Photos from the image-classification dataset "Date_Dataset" in the GitHub repository hendhamdi/SmartDate_IoT. Its 11 classes are: Deglet Nour dryer, Deglet Nour oily, Deglet Nour oily treated, Deglet Nour semi-dryer, Deglet Nour semi-dryer treated, Deglet Nour semi-oily, Deglet Nour semi-oily treated, alig date variety, bessra date variety, kenta date variety, kintichi date variety.

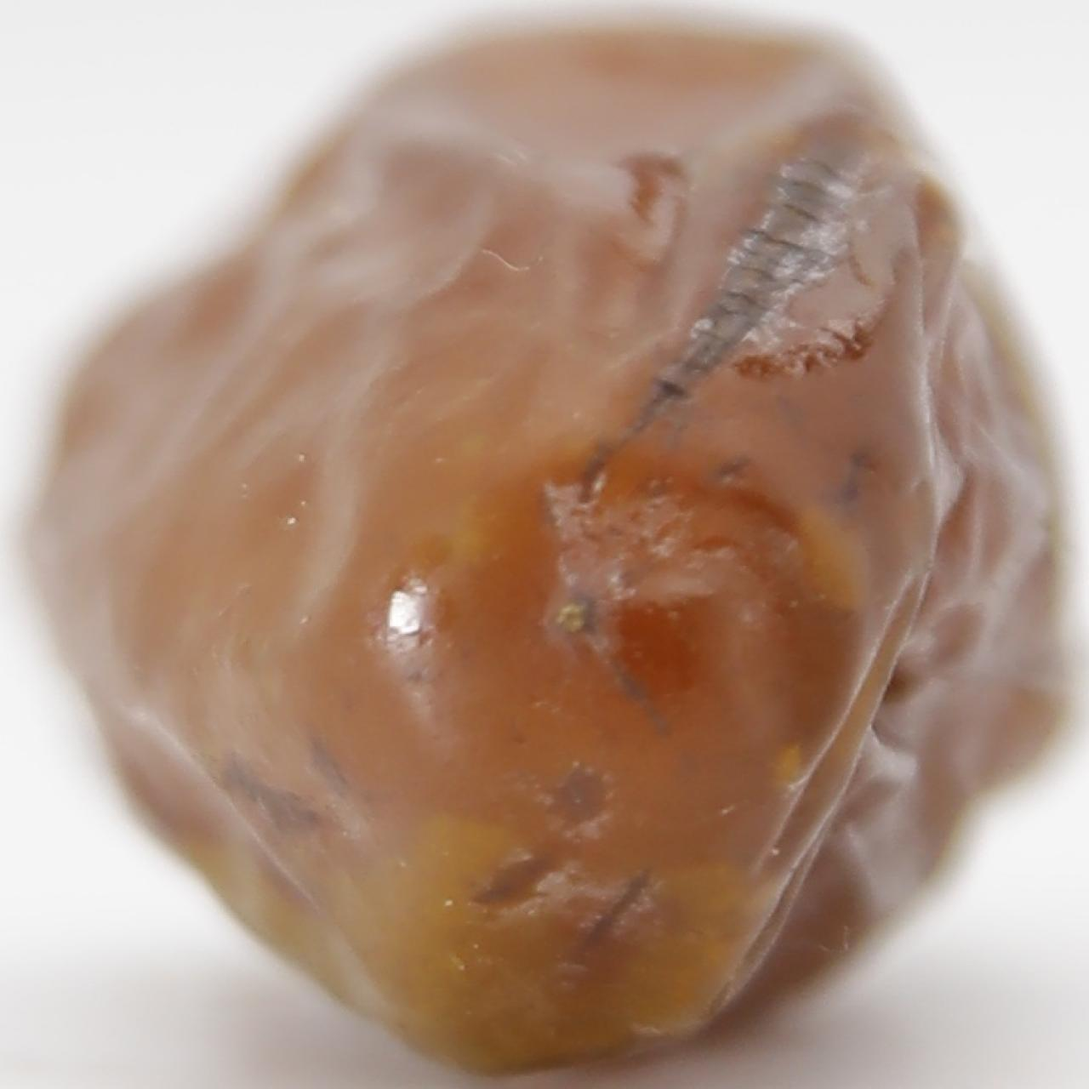
Label: Deglet Nour oily treated

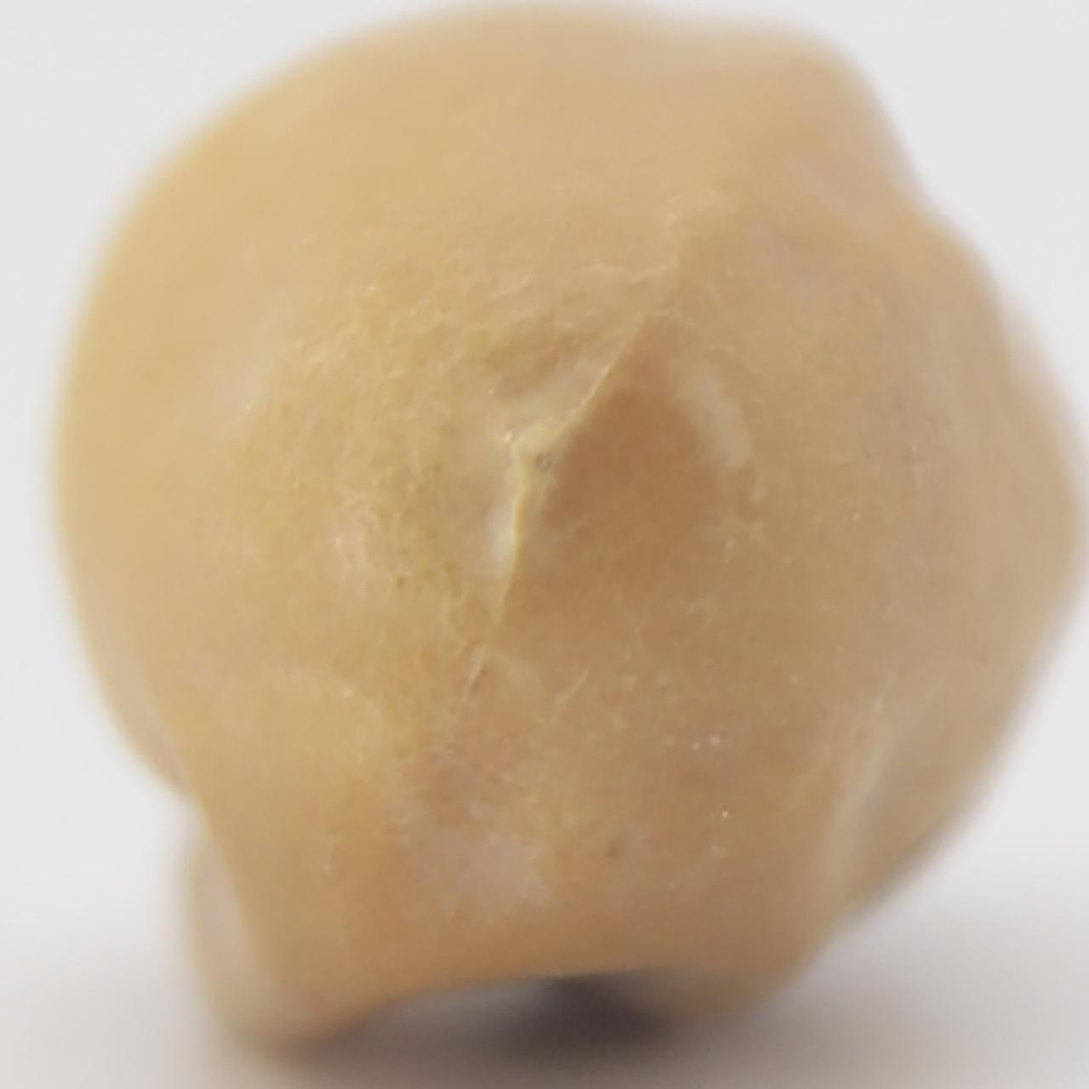
Label: kintichi date variety

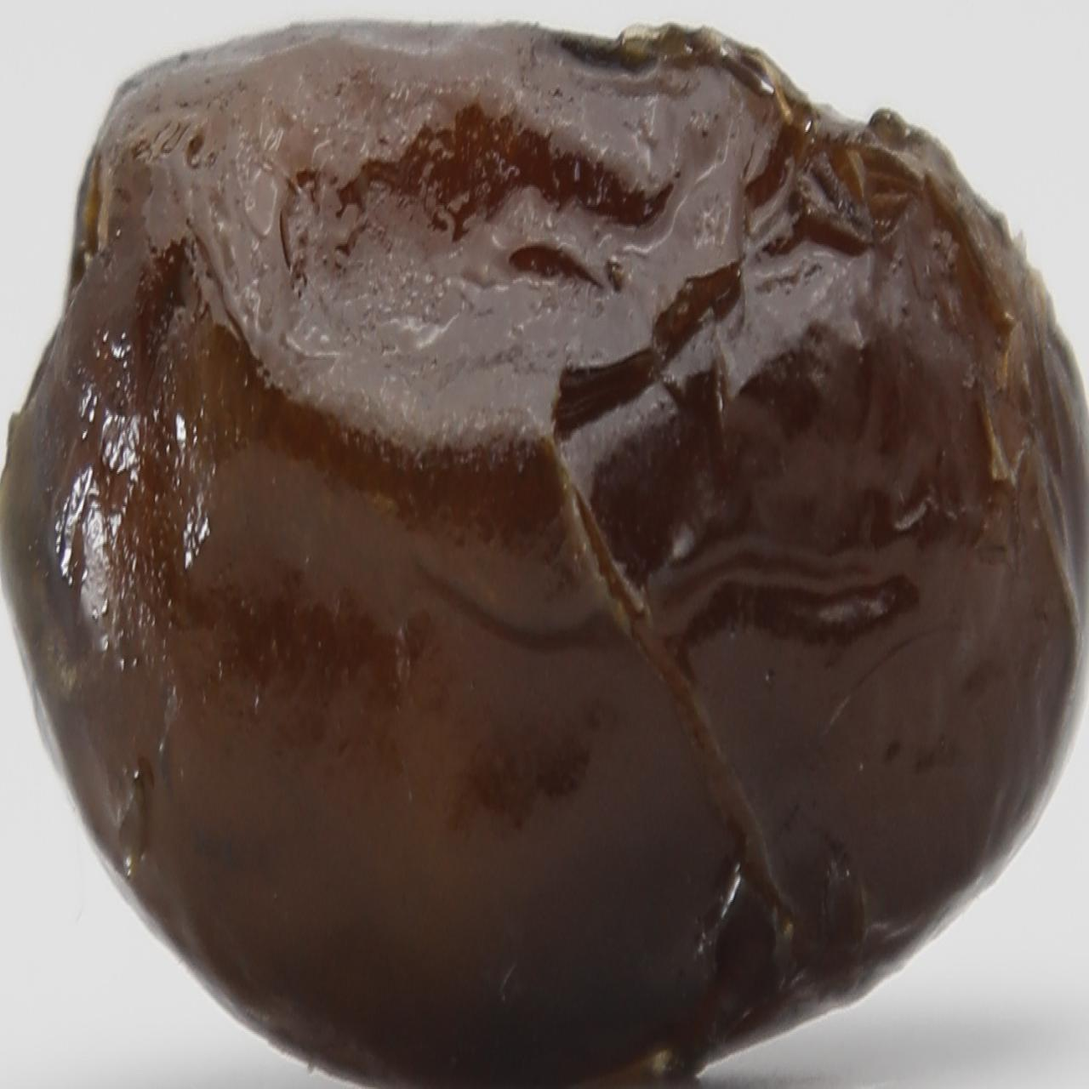
Label: alig date variety

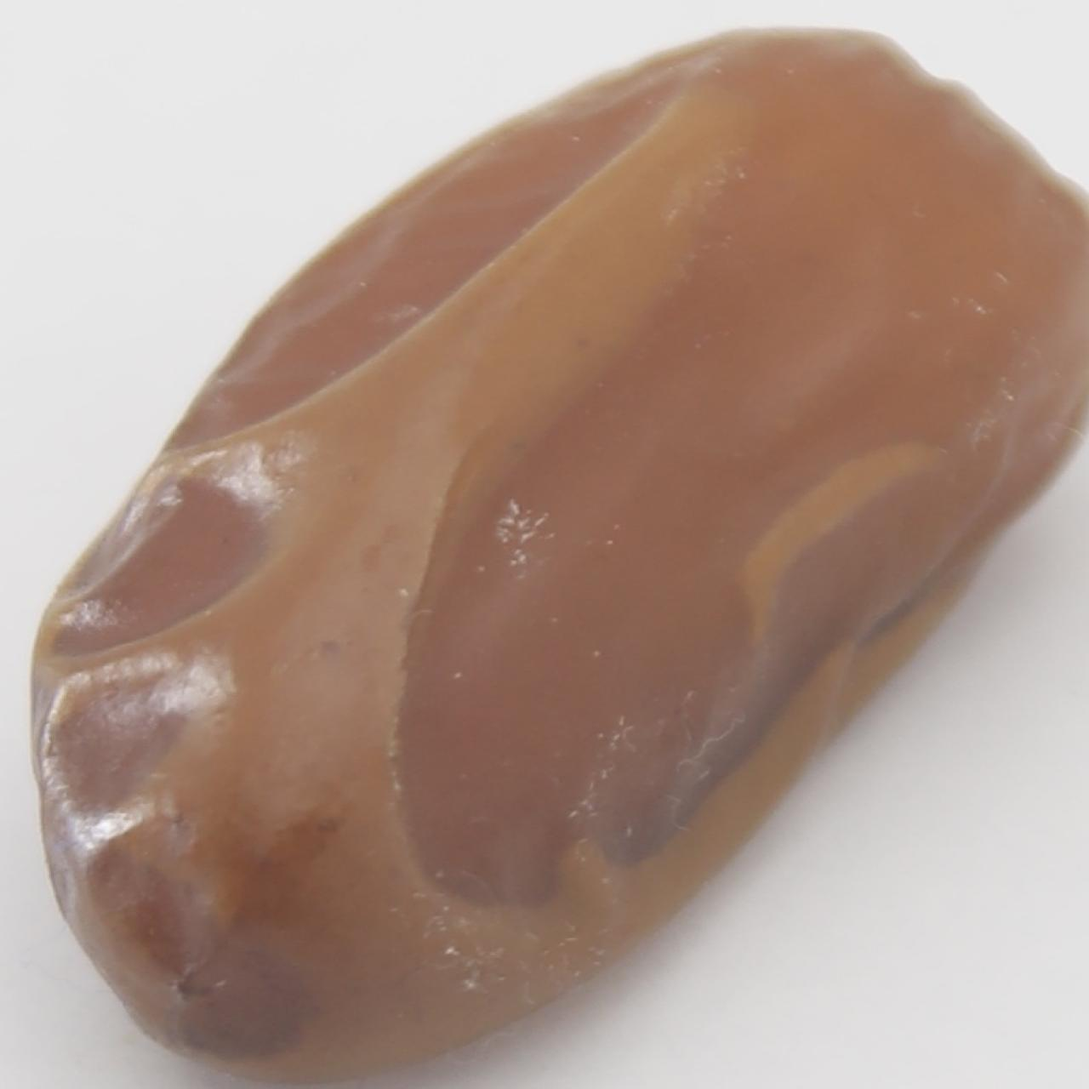
Label: Deglet Nour semi-dryer treated

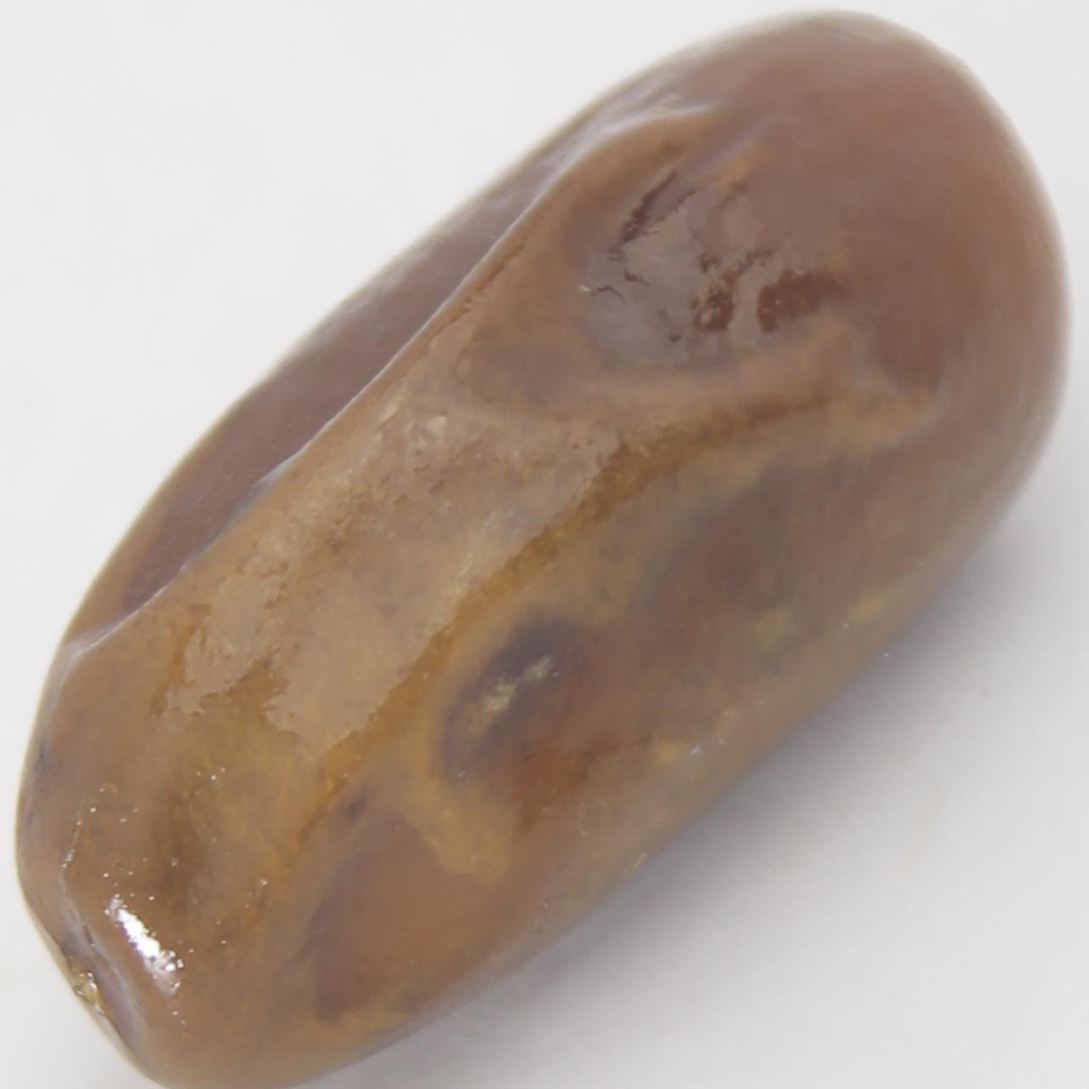
Label: kenta date variety

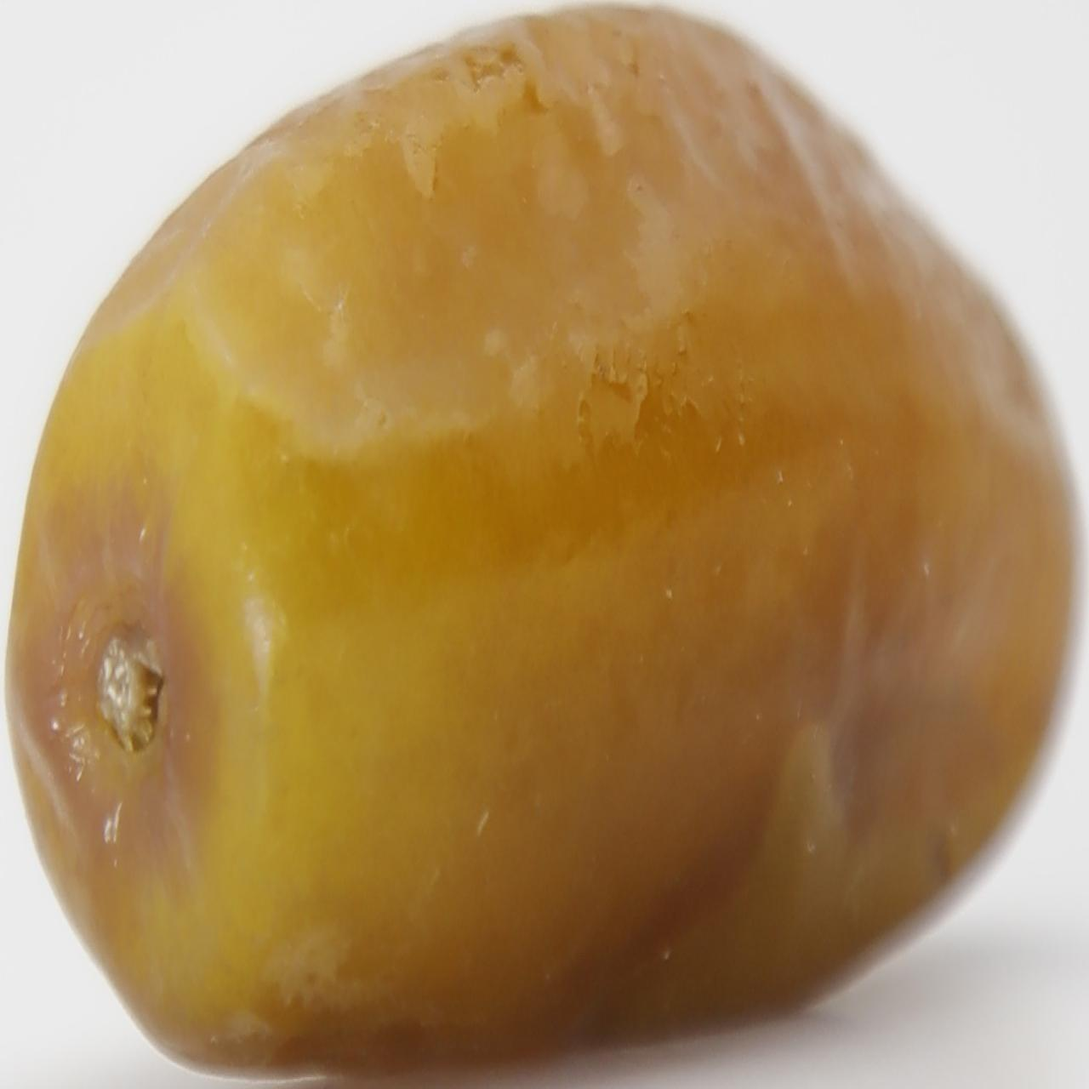
Label: Deglet Nour semi-oily treated
